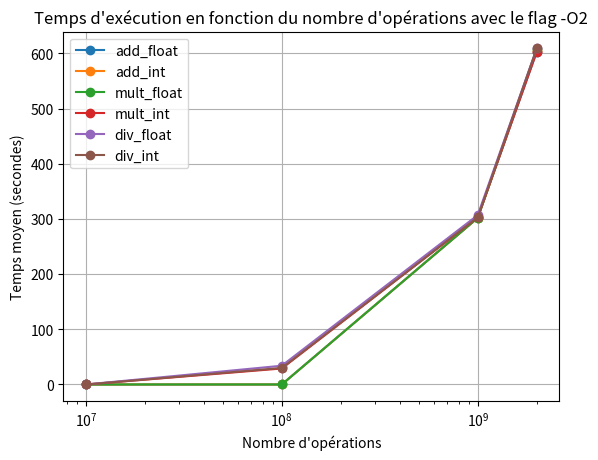

Here is the Python script that generated this plot:
import matplotlib.pyplot as plt

# Les valeurs de numOperations que vous avez testées
numOperationsValues = [1e7, 1e8, 1e9, 2e9]

# Les temps d'exécution correspondants que vous avez collectés
executionTimes_add_float = [0, 0, 302, 603]  # Remplacez ces valeurs par les temps réels que vous avez mesurés
executionTimes_add_int = [0, 0, 302, 605]

executionTimes_mult_float = [0, 0, 302, 608]  # Remplacez ces valeurs par les temps réels que vous avez mesurés
executionTimes_mult_int = [0, 29, 303, 603]

executionTimes_div_float = [0, 34, 307, 609]  # Remplacez ces valeurs par les temps réels que vous avez mesurés
executionTimes_div_int = [0, 30, 303, 609]


# Tracer le graphique
plt.plot(numOperationsValues, executionTimes_add_float, marker='o', label='add_float')
plt.plot(numOperationsValues, executionTimes_add_int, marker='o', label='add_int')

plt.plot(numOperationsValues, executionTimes_mult_float, marker='o', label='mult_float')
plt.plot(numOperationsValues, executionTimes_mult_int, marker='o', label='mult_int')

plt.plot(numOperationsValues, executionTimes_div_float, marker='o', label='div_float')
plt.plot(numOperationsValues, executionTimes_div_int, marker='o', label='div_int')

plt.title('Temps d\'exécution en fonction du nombre d\'opérations avec le flag -O2')
plt.xlabel('Nombre d\'opérations')
plt.ylabel('Temps moyen (secondes)')
plt.xscale('log')
plt.grid()
plt.legend()
plt.show()